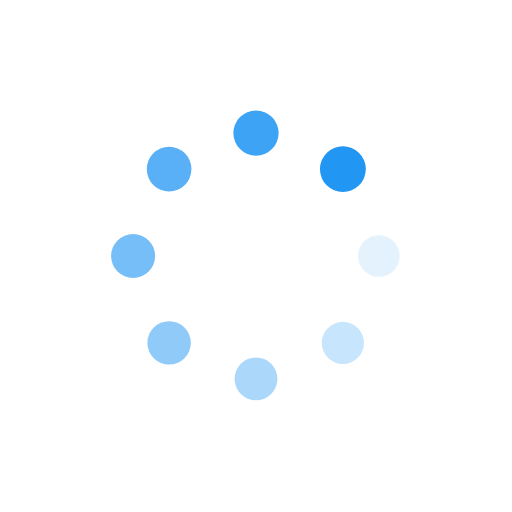
t = 0.00 s
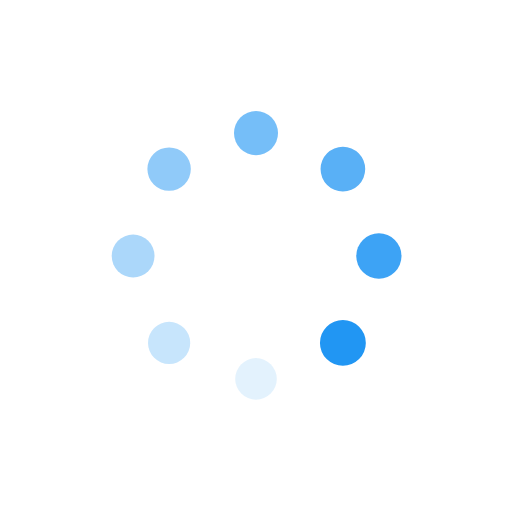
t = 0.25 s
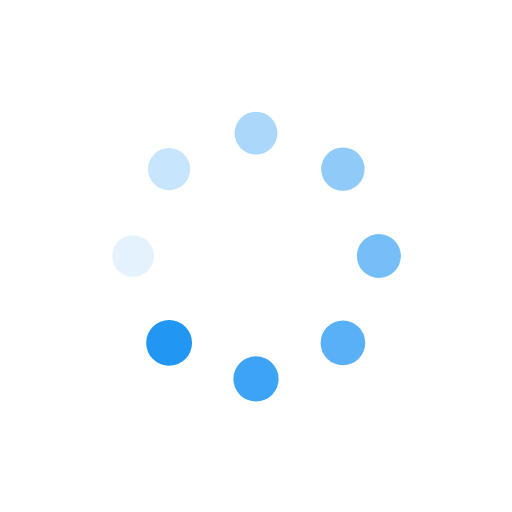
t = 0.50 s
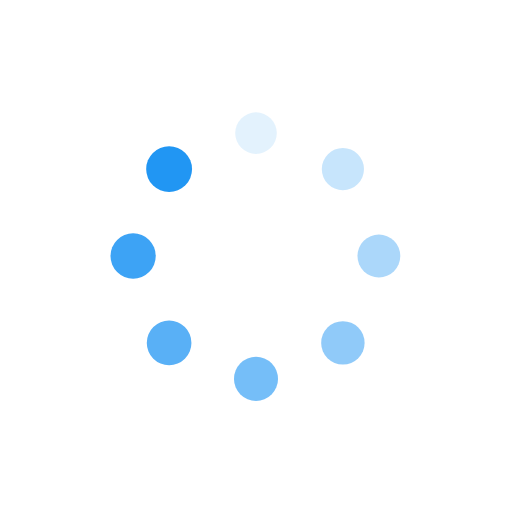
t = 0.75 s

The animated SVG that drew these frames (rendered in a browser with its animation timeline set to each time). Animation: 16 SMIL elements (animate=8,animateTransform=8); one cycle of 1.00 s, repeats indefinitely.

<?xml version="1.0" encoding="utf-8"?>
<svg xmlns="http://www.w3.org/2000/svg" xmlns:xlink="http://www.w3.org/1999/xlink" style="margin: auto; background: none; display: block; shape-rendering: auto;" width="151px" height="151px" viewBox="0 0 100 100" preserveAspectRatio="xMidYMid">
<g transform="translate(74,50)">
<g transform="rotate(0)">
<circle cx="0" cy="0" r="4" fill="#2196f3" fill-opacity="1">
  <animateTransform attributeName="transform" type="scale" begin="-0.875s" values="1.12 1.12;1 1" keyTimes="0;1" dur="1s" repeatCount="indefinite"></animateTransform>
  <animate attributeName="fill-opacity" keyTimes="0;1" dur="1s" repeatCount="indefinite" values="1;0" begin="-0.875s"></animate>
</circle>
</g>
</g><g transform="translate(66.97056274847714,66.97056274847714)">
<g transform="rotate(45)">
<circle cx="0" cy="0" r="4" fill="#2196f3" fill-opacity="0.875">
  <animateTransform attributeName="transform" type="scale" begin="-0.75s" values="1.12 1.12;1 1" keyTimes="0;1" dur="1s" repeatCount="indefinite"></animateTransform>
  <animate attributeName="fill-opacity" keyTimes="0;1" dur="1s" repeatCount="indefinite" values="1;0" begin="-0.75s"></animate>
</circle>
</g>
</g><g transform="translate(50,74)">
<g transform="rotate(90)">
<circle cx="0" cy="0" r="4" fill="#2196f3" fill-opacity="0.75">
  <animateTransform attributeName="transform" type="scale" begin="-0.625s" values="1.12 1.12;1 1" keyTimes="0;1" dur="1s" repeatCount="indefinite"></animateTransform>
  <animate attributeName="fill-opacity" keyTimes="0;1" dur="1s" repeatCount="indefinite" values="1;0" begin="-0.625s"></animate>
</circle>
</g>
</g><g transform="translate(33.029437251522864,66.97056274847714)">
<g transform="rotate(135)">
<circle cx="0" cy="0" r="4" fill="#2196f3" fill-opacity="0.625">
  <animateTransform attributeName="transform" type="scale" begin="-0.5s" values="1.12 1.12;1 1" keyTimes="0;1" dur="1s" repeatCount="indefinite"></animateTransform>
  <animate attributeName="fill-opacity" keyTimes="0;1" dur="1s" repeatCount="indefinite" values="1;0" begin="-0.5s"></animate>
</circle>
</g>
</g><g transform="translate(26,50)">
<g transform="rotate(180)">
<circle cx="0" cy="0" r="4" fill="#2196f3" fill-opacity="0.5">
  <animateTransform attributeName="transform" type="scale" begin="-0.375s" values="1.12 1.12;1 1" keyTimes="0;1" dur="1s" repeatCount="indefinite"></animateTransform>
  <animate attributeName="fill-opacity" keyTimes="0;1" dur="1s" repeatCount="indefinite" values="1;0" begin="-0.375s"></animate>
</circle>
</g>
</g><g transform="translate(33.02943725152286,33.029437251522864)">
<g transform="rotate(225)">
<circle cx="0" cy="0" r="4" fill="#2196f3" fill-opacity="0.375">
  <animateTransform attributeName="transform" type="scale" begin="-0.25s" values="1.12 1.12;1 1" keyTimes="0;1" dur="1s" repeatCount="indefinite"></animateTransform>
  <animate attributeName="fill-opacity" keyTimes="0;1" dur="1s" repeatCount="indefinite" values="1;0" begin="-0.25s"></animate>
</circle>
</g>
</g><g transform="translate(49.99999999999999,26)">
<g transform="rotate(270)">
<circle cx="0" cy="0" r="4" fill="#2196f3" fill-opacity="0.25">
  <animateTransform attributeName="transform" type="scale" begin="-0.125s" values="1.12 1.12;1 1" keyTimes="0;1" dur="1s" repeatCount="indefinite"></animateTransform>
  <animate attributeName="fill-opacity" keyTimes="0;1" dur="1s" repeatCount="indefinite" values="1;0" begin="-0.125s"></animate>
</circle>
</g>
</g><g transform="translate(66.97056274847714,33.02943725152286)">
<g transform="rotate(315)">
<circle cx="0" cy="0" r="4" fill="#2196f3" fill-opacity="0.125">
  <animateTransform attributeName="transform" type="scale" begin="0s" values="1.12 1.12;1 1" keyTimes="0;1" dur="1s" repeatCount="indefinite"></animateTransform>
  <animate attributeName="fill-opacity" keyTimes="0;1" dur="1s" repeatCount="indefinite" values="1;0" begin="0s"></animate>
</circle>
</g>
</g>
<!-- [ldio] generated by https://loading.io/ --></svg>